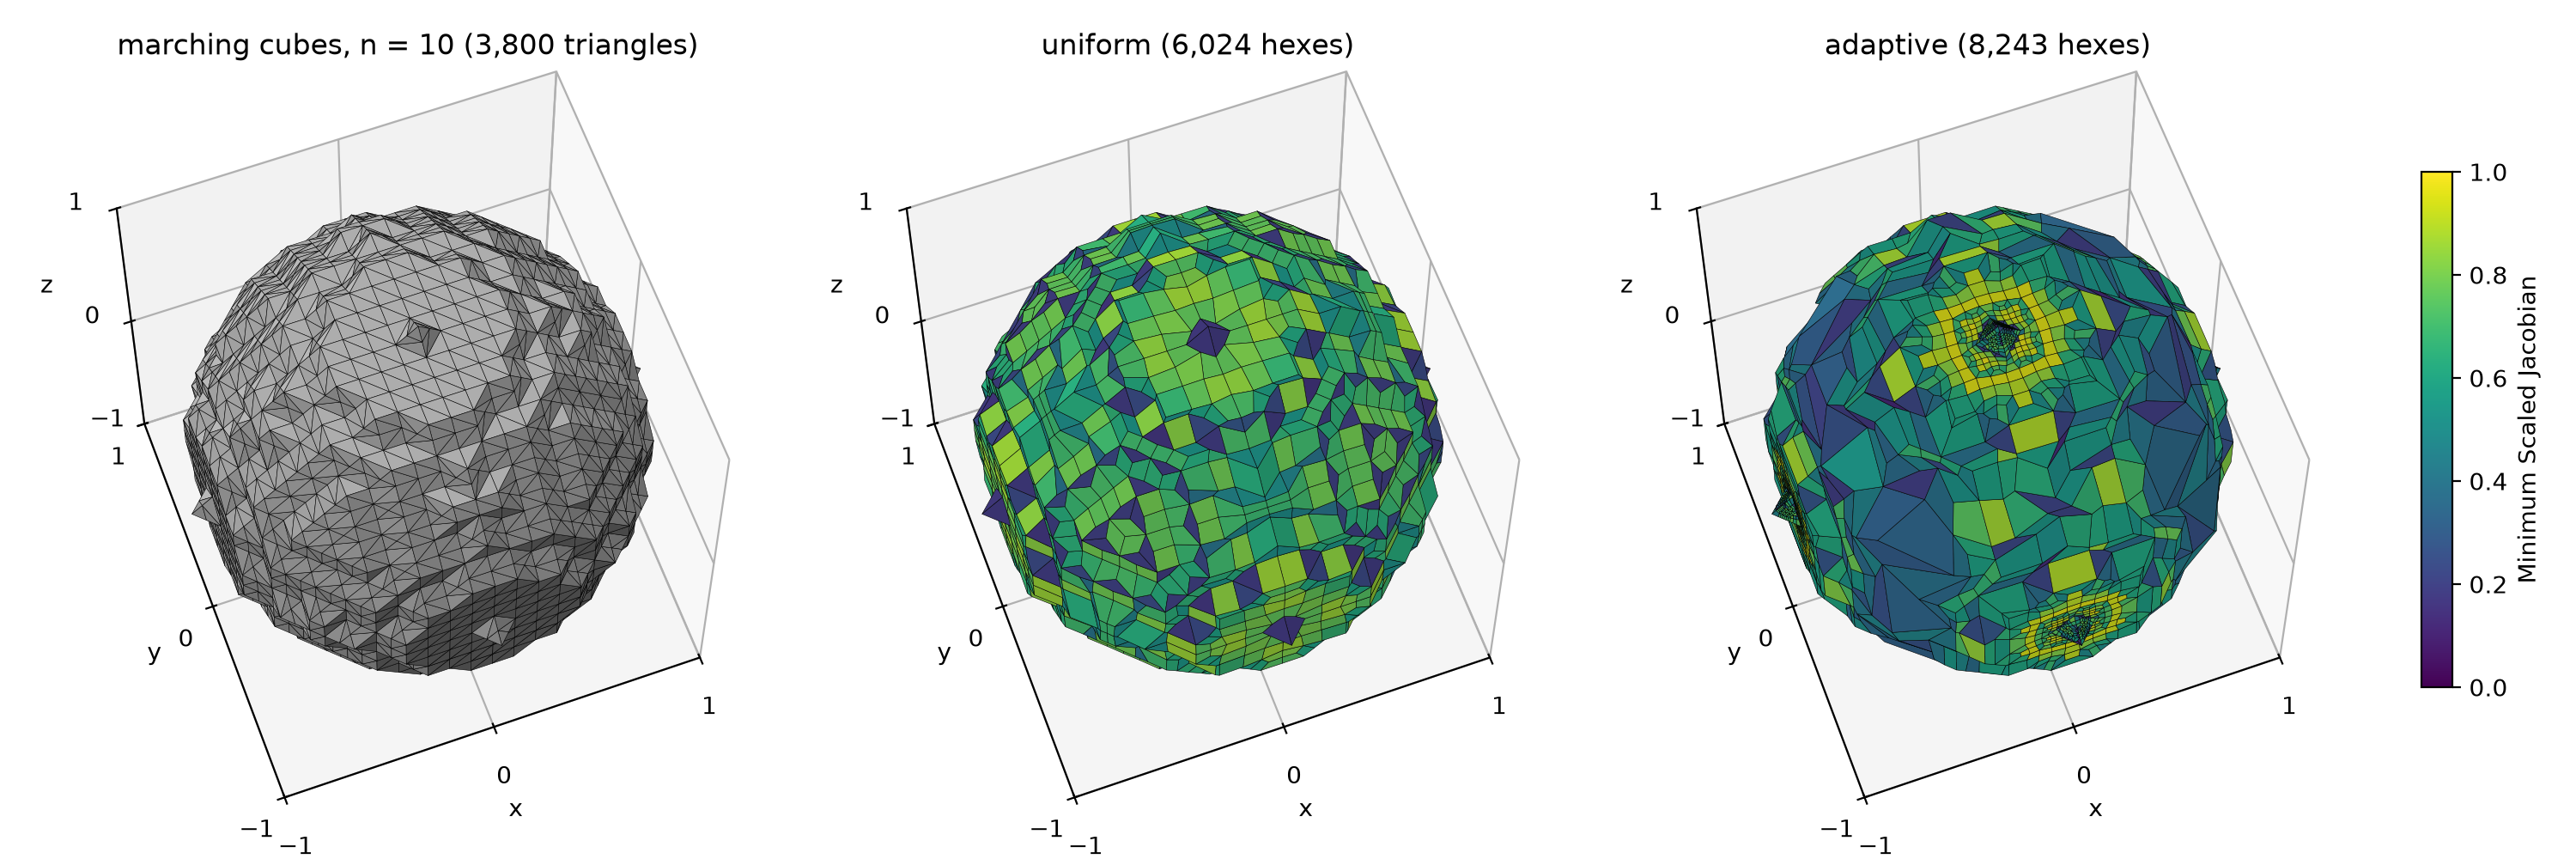

This chart was generated by the following Python code:
#!/usr/bin/env python3
"""The n = 10 marching cubes surface and its two `automesh` hex meshes.

The script

1. builds the segmentation of a sphere of radius `n = 10` voxels,
2. runs marching cubes on it and scales the surface to the unit sphere,
3. meshes the surface with `automesh mesh hex`, on a uniform lattice and
   with the adaptive default, and
4. draws the surface (left), the uniform mesh (center), and the adaptive
   mesh (right) in `unit_sphere_v2_meshes.png`, and
5. draws the same three, cut at z = 0, in `unit_sphere_v2_meshes_cut.png`.

A cut clips every triangle, quad, and hex at the plane z = 0 and keeps the lower
half.  Each hex that meets the plane contributes its cross-section, painted by
the hex's Minimum Scaled Jacobian, so the cut face is one flat plane.

The surface and the meshes live in a scratch directory.  Only the figure
stays.  The script prints the `automesh` version and a table of each mesh.

Example
-------
cd ~/autotwin/automesh/book/examples/gallery/academic
uv run --with numpy --with scikit-image --with matplotlib \
  unit_sphere_v2_meshes.py

Output
------
unit_sphere_v2_meshes.png, unit_sphere_v2_meshes_cut.png, and a table on the
terminal.
"""

import subprocess
import tempfile
from pathlib import Path

import matplotlib.pyplot as plt
import numpy as np
from matplotlib.cm import ScalarMappable
from matplotlib.colors import LightSource, Normalize
from mpl_toolkits.mplot3d.art3d import Poly3DCollection
from scipy.io import netcdf_file
from skimage import measure

N = 10
CELL = 2 * 1.240409 / 26
HEX_FACES = (
    (0, 1, 5, 4),
    (1, 2, 6, 5),
    (2, 3, 7, 6),
    (3, 0, 4, 7),
    (0, 3, 2, 1),
    (4, 5, 6, 7),
)
QUALITY = (
    ("minimum_scaled_jacobian", "Minimum Scaled Jacobian"),
    ("maximum_edge_ratio", "Maximum Aspect Ratio"),
    ("maximum_skew", "Maximum Skew"),
    ("element_volume", "Element Volume"),
)
HISTOGRAM = (
    {"color": "#eb6834", "linewidth": 2.0, "linestyle": "-"},
    {"color": "#2a78d6", "linewidth": 1.5, "linestyle": ":"},
    {"color": "#2f9e5b", "linewidth": 1.5, "linestyle": "-."},
)
INK = "#3d3d3a"
GRID = "#e6e5e0"
ELEVATION, AZIMUTH = 63, -110
LIGHT = LightSource(azdeg=325, altdeg=45)
SURFACE = (0.72, 0.72, 0.72)
VOXEL = (0.56, 0.37, 0.76)
EPS = 1e-6
HEX_EDGES = (
    (0, 1),
    (1, 2),
    (2, 3),
    (3, 0),
    (4, 5),
    (5, 6),
    (6, 7),
    (7, 4),
    (0, 4),
    (1, 5),
    (2, 6),
    (3, 7),
)
RADII = (10, 40, 160)
EDGES_MAX = 40
DPI = 200


def sphere(*, radius: int) -> np.ndarray:
    """Returns the segmentation of a sphere of `radius` voxels, axes (x, y, z)."""
    k = np.arange(-radius, radius + 1)
    x, y, z = np.meshgrid(k, k, k, indexing="ij", sparse=True)
    return (x * x + y * y + z * z <= radius * radius).astype(np.uint8)


def surface_make(*, radius: int) -> np.ndarray:
    """Returns the outward-wound triangles of the unit sphere, shape (faces, 3, 3)."""
    padded = np.pad(sphere(radius=radius), 1)
    vertices, faces, _, _ = measure.marching_cubes(padded, level=0.5)
    vertices = (vertices - (radius + 1)) / radius
    return vertices[faces[:, ::-1]]


def stl_write(*, path: Path, triangles: np.ndarray) -> None:
    """Writes a binary STL."""
    normals = np.cross(
        triangles[:, 1] - triangles[:, 0], triangles[:, 2] - triangles[:, 0]
    )
    normals /= np.linalg.norm(normals, axis=1, keepdims=True)
    record = np.dtype(
        [("normal", "<f4", 3), ("vertices", "<f4", (3, 3)), ("attribute", "<u2")]
    )
    data = np.zeros(len(triangles), dtype=record)
    data["normal"] = normals
    data["vertices"] = triangles
    with path.open("wb") as file:
        file.write(b"unit sphere, marching cubes".ljust(80, b" "))
        file.write(np.uint32(len(triangles)).tobytes())
        file.write(data.tobytes())


def automesh_run(*, stl: Path, name: str, uniform: float | None) -> Path:
    """Runs `automesh mesh hex` on `stl`, writes `name.inp` and `name.csv`."""
    command = ["automesh", "mesh", "hex", "-i", str(stl)]
    command += ["-o", str(stl.parent / f"{name}.inp")]
    command += ["--metrics", str(stl.parent / f"{name}.csv"), "-q"]
    if uniform is not None:
        command += ["-u", str(uniform)]
    subprocess.run(command, check=True)
    return stl.parent / name


def exodus_read(*, path: Path) -> tuple:
    """Returns the node coordinates and hex connectivity of a Sculpt Exodus file."""
    with netcdf_file(path, "r", mmap=False) as exodus:
        points = np.stack(
            [exodus.variables[f"coord{axis}"][:] for axis in "xyz"], axis=1
        ).astype(float)
        hexes = exodus.variables["connect1"][:].astype(int)
    return points, hexes


def inp_write(*, path: Path, points: np.ndarray, hexes: np.ndarray) -> None:
    """Writes a hex mesh as an Abaqus input file, with 1-based numbering."""
    lines = ["*NODE"]
    lines += [
        f"{i}, {x:.9e}, {y:.9e}, {z:.9e}" for i, (x, y, z) in enumerate(points, 1)
    ]
    lines.append("*ELEMENT, TYPE=C3D8R, ELSET=EB1")
    lines += [f"{i}, " + ", ".join(map(str, h)) for i, h in enumerate(hexes, 1)]
    path.write_text("\n".join(lines) + "\n")


def sculpt_metrics(*, exodus: Path, scratch: Path) -> Path:
    """Rewrites a Sculpt mesh as `.inp`, runs `automesh metrics`, returns the stem."""
    points, hexes = exodus_read(path=exodus)
    stem = scratch / exodus.name.removesuffix(".e.1.0")
    inp_write(path=stem.with_suffix(".inp"), points=points, hexes=hexes)
    subprocess.run(
        [
            "automesh",
            "metrics",
            "-i",
            str(stem.with_suffix(".inp")),
            "-o",
            str(stem.with_suffix(".csv")),
            "-q",
        ],
        check=True,
    )
    return stem


def inp_read(*, path: Path) -> tuple:
    """Returns the node coordinates and 0-based hex connectivity of an .inp file."""
    points, hexes, section = [], [], None
    for line in path.read_text().splitlines():
        if line.startswith("*"):
            section = line.split(",")[0].strip().lower()
            continue
        if not line.strip():
            continue
        values = line.split(",")
        if section == "*node":
            points.append([float(v) for v in values[1:4]])
        elif section == "*element":
            hexes.append([int(v) for v in values[1:9]])
    return np.array(points), np.array(hexes) - 1


def hex_boundary(*, points: np.ndarray, hexes: np.ndarray) -> tuple:
    """Returns the boundary quads of a hex mesh, their outward normals, and owners."""
    faces = hexes[:, HEX_FACES].reshape(-1, 4)
    owners = np.repeat(np.arange(len(hexes)), len(HEX_FACES))
    _, first, counts = np.unique(
        np.sort(faces, axis=1), axis=0, return_index=True, return_counts=True
    )
    boundary = first[counts == 1]
    quads = points[faces[boundary]]
    normals = np.cross(quads[:, 2] - quads[:, 0], quads[:, 3] - quads[:, 1])
    outward = quads.mean(axis=1) - points[hexes[owners[boundary]]].mean(axis=1)
    normals *= np.sign(np.einsum("ij,ij->i", normals, outward))[:, None]
    return quads, normals, owners[boundary]


def camera() -> np.ndarray:
    """Returns the unit vector from the origin toward the viewer."""
    elevation, azimuth = np.radians(ELEVATION), np.radians(AZIMUTH)
    return np.array(
        [
            np.cos(elevation) * np.cos(azimuth),
            np.cos(elevation) * np.sin(azimuth),
            np.sin(elevation),
        ]
    )


def polygon_clip(*, polygon: np.ndarray) -> np.ndarray | None:
    """Returns `polygon` clipped to z <= 0, or `None` when nothing is left."""
    kept = []
    for a, b in zip(polygon, np.roll(polygon, -1, axis=0)):
        a_in, b_in = a[2] <= 0.0, b[2] <= 0.0
        if a_in:
            kept.append(a)
        if a_in != b_in:
            kept.append(a + a[2] / (a[2] - b[2]) * (b - a))
    return np.array(kept) if len(kept) >= 3 else None


def hex_section(*, corners: np.ndarray) -> np.ndarray | None:
    """Returns the polygon where the plane z = 0 closes the lower part of a hex.

    A hex that lies wholly above the plane, or touches it only from above,
    returns `None`.  A hex whose top face lies on the plane returns that face.
    """
    z = corners[:, 2]
    if z.min() >= -EPS or z.max() <= -EPS:
        return None
    points = [np.r_[c[:2], 0.0] for c, height in zip(corners, z) if abs(height) <= EPS]
    for i, j in HEX_EDGES:
        if min(z[i], z[j]) < -EPS and max(z[i], z[j]) > EPS:
            t = z[i] / (z[i] - z[j])
            points.append(np.r_[(corners[i] + t * (corners[j] - corners[i]))[:2], 0.0])
    if len(points) < 3:
        return None
    points = np.array(points)
    center = points.mean(axis=0)
    order = np.argsort(np.arctan2(points[:, 1] - center[1], points[:, 0] - center[0]))
    return points[order]


def polygons_draw(
    *,
    ax,
    polygons,
    normals: np.ndarray,
    values: np.ndarray | None,
    width: float | None = 0.2,
    color: tuple = SURFACE,
) -> None:
    """Draws the polygons that face the camera, shaded by their outward normals.

    `polygons` is an array of equal-size polygons, or a list of polygons that
    differ in size.

    With `values`, each polygon takes its color from Viridis on a 0 to 1 scale.
    Otherwise every polygon takes `color`, neutral gray by default.  A `width` of `None`
    draws no edges, for triangles smaller than a pixel.
    """
    # matplotlib has no depth buffer, so back faces must be culled.
    front = normals @ camera() > 0.0
    if isinstance(polygons, np.ndarray):
        polygons = polygons[front]
    else:
        polygons = [p for p, keep in zip(polygons, front) if keep]
    normals = normals[front]
    shade = LIGHT.shade_normals(normals, fraction=1.0)
    if values is None:
        base = np.tile(np.array(color), (len(polygons), 1))
        light = 0.4 + 0.6 * shade
    else:
        base = plt.get_cmap("viridis")(np.clip(values[front], 0.0, 1.0))[:, :3]
        light = 0.7 + 0.3 * shade
    colors = np.clip(base * light[:, None], 0.0, 1.0)
    # Sub-pixel triangles leave anti-aliasing gaps unless edges match faces.
    edges, width = ("k", width) if width else (colors, 0.3)
    ax.add_collection3d(
        Poly3DCollection(polygons, facecolors=colors, edgecolor=edges, linewidth=width)
    )


def axes_set(*, ax, title: str) -> None:
    """Sets the title, limits, ticks, labels, and view of a panel."""
    ax.set_title(title)
    for limit in (ax.set_xlim, ax.set_ylim, ax.set_zlim):
        limit(-1, 1)
    for ticks in (ax.set_xticks, ax.set_yticks, ax.set_zticks):
        ticks([-1, 0, 1])
    ax.set_xlabel("x")
    ax.set_ylabel("y")
    ax.set_zlabel("z")
    ax.set_aspect("equal")
    ax.view_init(elev=ELEVATION, azim=AZIMUTH)


def mesh_draw(
    *, fig, position: int, title: str, stem: Path, cut: bool, columns: int = 3
) -> None:
    """Draws one hex mesh as panel `position`, painted by Minimum Scaled Jacobian."""
    points, hexes = inp_read(path=stem.with_suffix(".inp"))
    metrics = np.genfromtxt(stem.with_suffix(".csv"), delimiter=",", names=True)
    msj = metrics["minimum_scaled_jacobian"]
    count = len(hexes)
    quads, normals, owners = hex_boundary(points=points, hexes=hexes)
    ax = fig.add_subplot(1, columns, position, projection="3d")
    if cut:
        polygons, directions, values = [], [], []
        for quad, normal, owner in zip(quads, normals, owners):
            clipped = polygon_clip(polygon=quad)
            if clipped is not None:
                polygons.append(clipped)
                directions.append(normal)
                values.append(msj[owner])
        for hex_, value in zip(hexes, msj):
            section = hex_section(corners=points[hex_])
            if section is not None:
                polygons.append(section)
                directions.append([0.0, 0.0, 1.0])
                values.append(value)
        quads, normals, values = polygons, np.array(directions), np.array(values)
    else:
        values = msj[owners]
    polygons_draw(ax=ax, polygons=quads, normals=normals, values=values)
    axes_set(ax=ax, title=f"{title} ({count:,} hexes)")


def colorbar_add(*, fig) -> None:
    """Fits the panels and adds the Minimum Scaled Jacobian color bar."""
    fig.tight_layout(rect=(0.0, 0.0, 0.93, 0.95))
    bar = fig.add_axes((0.94, 0.2, 0.012, 0.6))
    fig.colorbar(
        ScalarMappable(norm=Normalize(0.0, 1.0), cmap="viridis"),
        cax=bar,
        label="Minimum Scaled Jacobian",
    )


def voxel_faces(*, voxels: np.ndarray) -> tuple:
    """Returns the exposed voxel faces as quads, with one outward normal per quad."""
    padded = np.pad(voxels, 1)
    quads, normals = [], []
    for axis in range(3):
        u, w = np.eye(3, dtype=int)[[(axis + 1) % 3, (axis + 2) % 3]]
        for sign in (-1, 1):
            neighbor = np.roll(padded, -sign, axis=axis)
            base = np.argwhere(padded & ~neighbor) - 1
            if sign == 1:
                base[:, axis] += 1
            quads.append(np.stack([base, base + u, base + u + w, base + w], axis=1))
            normal = np.zeros(3)
            normal[axis] = sign
            normals.append(np.tile(normal, (len(base), 1)))
    return np.concatenate(quads).astype(float), np.concatenate(normals)


def voxels_plot(*, output: Path) -> None:
    """Draws the segmentation for each radius in `RADII`, in voxel units."""
    fig = plt.figure(figsize=(5 * len(RADII), 5))
    for index, radius in enumerate(RADII, start=1):
        voxels = sphere(radius=radius).astype(bool)
        quads, normals = voxel_faces(voxels=voxels)
        ax = fig.add_subplot(1, len(RADII), index, projection="3d")
        polygons_draw(
            ax=ax,
            polygons=quads,
            normals=normals,
            values=None,
            width=2 / radius,
            color=VOXEL,
        )
        for limit in (ax.set_xlim, ax.set_ylim, ax.set_zlim):
            limit(0, voxels.shape[0])
        for ticks in (ax.set_xticks, ax.set_yticks, ax.set_zticks):
            ticks([0, radius, 2 * radius])
        ax.set_xlabel("x (voxels)")
        ax.set_ylabel("y (voxels)")
        ax.set_zlabel("z (voxels)")
        ax.set_aspect("equal")
        ax.view_init(elev=ELEVATION, azim=AZIMUTH)
        ax.set_title(f"n = {radius} ({int(voxels.sum()):,} voxels)")
    fig.tight_layout(rect=(0.0, 0.0, 1.0, 0.95))
    fig.savefig(output, dpi=DPI)
    plt.close(fig)


def surfaces_plot(*, output: Path) -> None:
    """Draws the marching cubes surfaces for each radius in `RADII`, side by side."""
    fig = plt.figure(figsize=(5 * len(RADII), 5))
    for index, radius in enumerate(RADII, start=1):
        triangles = surface_make(radius=radius)
        normals = np.cross(
            triangles[:, 1] - triangles[:, 0], triangles[:, 2] - triangles[:, 0]
        )
        ax = fig.add_subplot(1, len(RADII), index, projection="3d")
        polygons_draw(
            ax=ax,
            polygons=triangles,
            normals=normals,
            values=None,
            width=1 / radius if radius <= EDGES_MAX else None,
        )
        axes_set(ax=ax, title=f"n = {radius} ({len(triangles):,} triangles)")
    fig.tight_layout(rect=(0.0, 0.0, 1.0, 0.95))
    fig.savefig(output, dpi=DPI)
    plt.close(fig)


def figure_plot(
    *, triangles: np.ndarray, meshes: tuple, output: Path, cut: bool
) -> None:
    """Draws the surface and the meshes side by side.

    Each mesh is a title and the path of its `.inp` and `.csv` files, without
    the extension.  Each element takes its color from its Minimum Scaled
    Jacobian.  With `cut`, every triangle and hex is clipped at z = 0, and the
    lower half stays.  The surface's normals flip, so the camera sees the inside
    of its lower half.
    """
    fig = plt.figure(figsize=(15, 5))
    ax = fig.add_subplot(1, 3, 1, projection="3d")
    normals = np.cross(
        triangles[:, 1] - triangles[:, 0], triangles[:, 2] - triangles[:, 0]
    )
    shown = triangles
    if cut:
        clipped = [polygon_clip(polygon=t) for t in triangles]
        keep = [i for i, c in enumerate(clipped) if c is not None]
        shown, normals = [clipped[i] for i in keep], -normals[keep]
    polygons_draw(ax=ax, polygons=shown, normals=normals, values=None)
    axes_set(ax=ax, title=f"marching cubes, n = {N} ({len(triangles):,} triangles)")
    for index, (title, stem) in enumerate(meshes, start=2):
        mesh_draw(fig=fig, position=index, title=title, stem=stem, cut=cut)
    colorbar_add(fig=fig)
    fig.savefig(output, dpi=DPI)
    plt.close(fig)


def hexes_plot(*, meshes: tuple, output: Path, cut: bool) -> None:
    """Draws hex meshes side by side, each hex painted by Minimum Scaled Jacobian.

    Each mesh is a title and the path of its `.inp` and `.csv` files, without
    the extension.  With `cut`, every hex is clipped at z = 0, and the lower
    half stays.
    """
    fig = plt.figure(figsize=(5 * len(meshes), 5))
    for index, (title, stem) in enumerate(meshes, start=1):
        mesh_draw(
            fig=fig, position=index, title=title, stem=stem, cut=cut, columns=len(meshes)
        )
    colorbar_add(fig=fig)
    fig.savefig(output, dpi=DPI)
    plt.close(fig)


def minima_mark(*, ax, values: list) -> None:
    """Marks the minimum of each series on the x-axis, with its value above.

    The labels stagger in height, so minima that sit close together do not overlap.
    """
    for index, (v, style) in enumerate(zip(values, HISTOGRAM, strict=True)):
        ax.plot(
            [v.min()],
            [0.0],
            marker="^",
            markersize=9,
            color=style["color"],
            transform=ax.get_xaxis_transform(),
            clip_on=False,
            zorder=5,
        )
        ax.text(
            v.min(),
            0.05 + 0.09 * index,
            f"min {v.min():.3f}",
            transform=ax.get_xaxis_transform(),
            color=style["color"],
            fontsize=8,
            fontweight="bold",
            ha="center",
            va="bottom",
            bbox={"facecolor": "white", "edgecolor": "none", "alpha": 0.8, "pad": 1.0},
            zorder=6,
        )


def quality_plot(*, meshes: tuple, output: Path) -> None:
    """Draws the four quality histograms.

    Each mesh is a label and the path of its `.csv` file, without the extension.
    """
    data = [
        (label, np.genfromtxt(stem.with_suffix(".csv"), delimiter=",", names=True))
        for label, stem in meshes
    ]
    fig, axes = plt.subplots(2, 2, figsize=(9, 7))
    for ax, (key, title) in zip(axes.flat, QUALITY, strict=True):
        values = [metrics[key] for _, metrics in data]
        lo = min(v.min() for v in values)
        hi = max(v.max() for v in values)
        if key == "maximum_edge_ratio":
            bins = np.logspace(np.log10(lo), np.log10(hi), 41)
            ax.set_xscale("log")
        else:
            bins = np.linspace(lo, hi, 41)
        for (label, _), v, style in zip(data, values, HISTOGRAM, strict=True):
            ax.hist(v, bins=bins, histtype="step", alpha=0.75, label=label, **style)
        if key == "minimum_scaled_jacobian":
            minima_mark(ax=ax, values=values)
        ax.set_yscale("log")
        ax.set_title(title, color=INK, fontsize=11)
        ax.set_xlabel(title, color=INK, fontsize=9)
        ax.set_ylabel("Hex Count (int)", color=INK, fontsize=9)
        ax.tick_params(colors=INK, labelsize=8)
        ax.grid(color=GRID, linewidth=0.6)
        for spine in ax.spines.values():
            spine.set_color(GRID)
    handles, labels = axes.flat[0].get_legend_handles_labels()
    fig.legend(
        handles,
        labels,
        loc="upper center",
        ncol=len(labels),
        frameon=False,
        fontsize=9,
        bbox_to_anchor=(0.5, 1.0),
    )
    fig.tight_layout(rect=(0.0, 0.0, 1.0, 0.93))
    fig.savefig(output, dpi=DPI)
    plt.close(fig)


def main() -> None:
    here = Path(__file__).parent
    version = subprocess.run(
        ["automesh", "--version"], check=True, capture_output=True, text=True
    ).stdout.strip()
    print(version)
    triangles = surface_make(radius=N)
    with tempfile.TemporaryDirectory() as scratch:
        stl = Path(scratch) / f"unit_sphere_v2_n{N:03d}.stl"
        stl_write(path=stl, triangles=triangles)
        meshes = (
            ("uniform", automesh_run(stl=stl, name="uniform", uniform=CELL)),
            ("adaptive", automesh_run(stl=stl, name="adaptive", uniform=None)),
        )
        sculpts = {
            name: sculpt_metrics(
                exodus=here / f"unit_sphere_sculpt_{name}.e.1.0",
                scratch=Path(scratch),
            )
            for name in ("octa03", f"n{N:03d}", "n160")
        }
        sculpt = sculpts[f"n{N:03d}"]
        rows = (("Sculpt", sculpt),) + meshes
        print(f"{'mesh':>9}  {'hexes':>8}  {'MSJ min':>8}  {'MSJ mean':>8}  {'inverted':>8}")
        for title, stem in rows:
            msj = np.genfromtxt(stem.with_suffix(".csv"), delimiter=",", names=True)[
                "minimum_scaled_jacobian"
            ]
            print(
                f"{title:>9}  {len(msj):>8,}  {msj.min():>8.3f}  {msj.mean():>8.3f}  "
                f"{int((msj <= 0.0).sum()):>8}"
            )
        quality_plot(
            meshes=tuple(
                (f"{label} ({len(np.genfromtxt(stem.with_suffix('.csv'), delimiter=',', names=True)):,} hexes)", stem)
                for label, stem in (
                    ("Sculpt", sculpt),
                    ("automesh uniform", meshes[0][1]),
                    ("automesh adaptive", meshes[1][1]),
                )
            ),
            output=here / "unit_sphere_v2_quality.png",
        )
        voxels_plot(output=here / "unit_sphere_v2_voxels.png")
        surfaces_plot(output=here / "unit_sphere_v2_surfaces.png")
        panels = (
            ("Octa-Loop level 3", sculpts["octa03"]),
            (f"n = {N}", sculpt),
            ("n = 160", sculpts["n160"]),
        )
        for output, cut in (
            ("unit_sphere_v2_sculpt.png", False),
            ("unit_sphere_v2_sculpt_cut.png", True),
        ):
            hexes_plot(meshes=panels, output=here / output, cut=cut)
        for output, cut in (
            ("unit_sphere_v2_meshes.png", False),
            ("unit_sphere_v2_meshes_cut.png", True),
        ):
            figure_plot(
                triangles=triangles, meshes=meshes, output=here / output, cut=cut
            )


if __name__ == "__main__":
    main()
